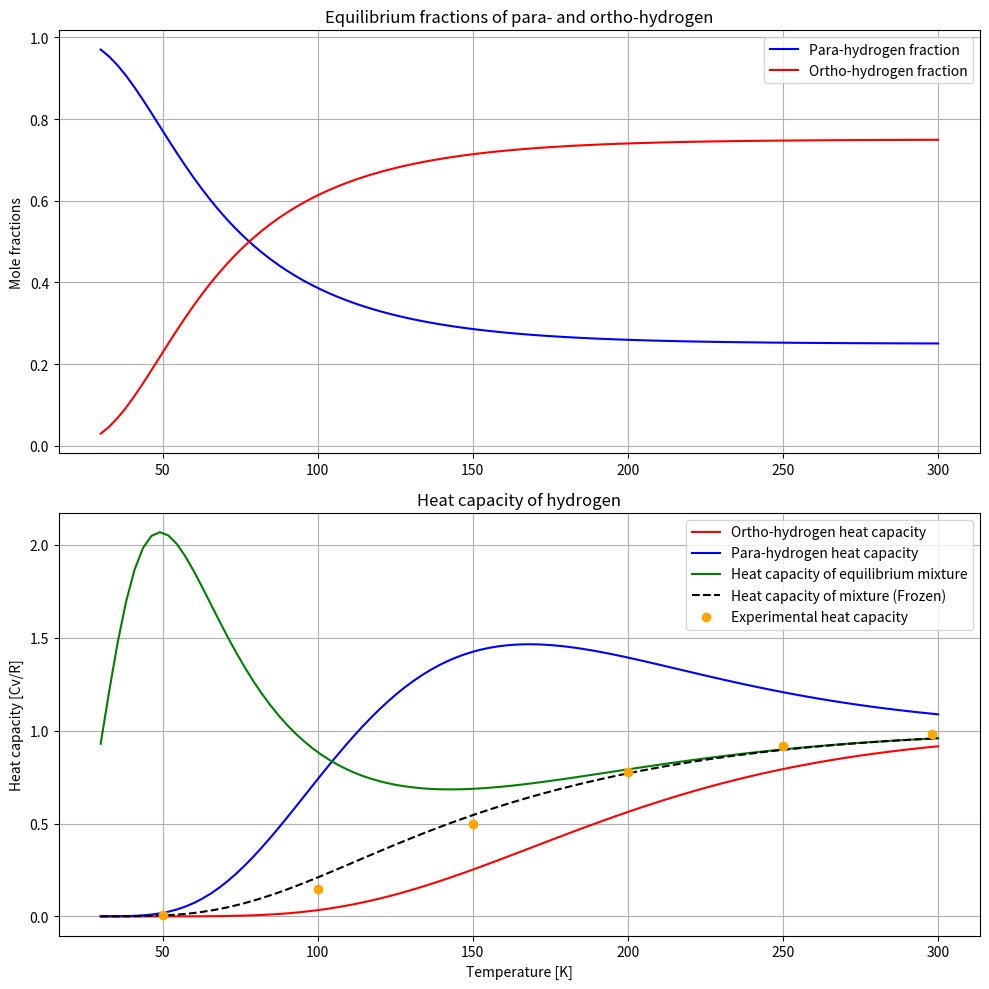

Write Python code to recreate this figure.
import numpy as np
import matplotlib.pyplot as plt

#Problems 1-2
Or = 85.3  # K
T = np.linspace(30, 300, 100) # K

list_T = []
list_f_para = []
list_f_ortho = []
list_cv_p = []
list_cv_o = []
list_cv_eq = []
list_cv_normal = []

for temp in T:
    q_p, e_p, e2_p = 0, 0, 0
    q_o, e_o, e2_o = 0, 0, 0

    for J in range(21):
        energy = J * (J + 1) * Or
        weight = (2 * J + 1) * np.exp(-energy / temp)

        if J % 2 == 0:  # Para-hydrogen (even J)
            q_p += 1 * weight
            e_p += 1 * energy * weight
            e2_p += 1 * (energy ** 2) * weight
        else:  # Ortho-hydrogen (odd J)
            q_o += 3 * weight
            e_o += 3 * energy * weight
            e2_o += 3 * (energy ** 2) * weight

    q_tot = q_p + q_o

    #Calculating heat capacities
    cv_p = ((e2_p / q_p) - (e_p / q_p) ** 2) / (temp ** 2) # J/(mol * K)
    cv_o = ((e2_o / q_o) - (e_o / q_o) ** 2) / (temp ** 2) # J/(mol * K)
    cv_eq = (((e2_p + e2_o) / q_tot) - ((e_p + e_o) / q_tot) ** 2) / (temp ** 2) # J/(mol * K)
    cv_normal = 0.25 * cv_p + 0.75 * cv_o # J/(mol * K)

    list_T.append(temp)
    list_f_para.append(q_p / q_tot)  # Fractions of para
    list_f_ortho.append(q_o / q_tot)  # Fractions of ortho
    list_cv_p.append(cv_p)
    list_cv_o.append(cv_o)
    list_cv_eq.append(cv_eq)
    list_cv_normal.append(cv_normal)


print(f'The equillibrium fractions of ortho-hydrogen {np.float32(list_f_ortho)}'
      f'\nThe equillibrium fractions of para-hydrogen {np.float32(list_f_para)}')
print(f'\nThe heat capacity of the ortho-hydrogen {np.float32(list_cv_o)}')
print(f'\nThe heat capacity of the para-hydrogen {np.float32(list_cv_p)}')
print(f'\nThe heat capacity of the equilibrium mixture of ortho- and para-hydrogen {np.float32(list_cv_eq)}')
print(f'\n The heat capacity of the mixture of ortho- and para-hydrogen with fractions of these species frozen {np.float32(list_cv_normal)}')

#Plotting 6 plots including experimental data
fig, (ax1, ax2) = plt.subplots(2, 1, figsize=(10, 10))

ax1.plot(list_T, list_f_para, label='Para-hydrogen fraction', color='blue')
ax1.plot(list_T, list_f_ortho, label='Ortho-hydrogen fraction', color='red')
ax1.set_title('Equilibrium fractions of para- and ortho-hydrogen')
ax1.set_ylabel('Mole fractions')
ax1.grid(True)
ax1.legend()

exp_T = [50, 100, 150, 200, 250, 298] # k
exp_Cv = [0.01, 0.15, 0.50, 0.78, 0.92, 0.98] # J/(mol * K)


ax2.plot(list_T, list_cv_o, label='Ortho-hydrogen heat capacity', color='red')
ax2.plot(list_T, list_cv_p, label='Para-hydrogen heat capacity', color='blue')
ax2.plot(list_T, list_cv_eq, label='Heat capacity of equilibrium mixture', color='green')
ax2.plot(list_T, list_cv_normal, label='Heat capacity of mixture (Frozen)', color='black', linestyle='--')
ax2.scatter(exp_T, exp_Cv, color='orange', label='Experimental heat capacity', zorder=5)

ax2.set_title('Heat capacity of hydrogen')
ax2.set_xlabel('Temperature [K]')
ax2.set_ylabel('Heat capacity [Cv/R]')
ax2.grid(True)
ax2.legend()
plt.tight_layout()
plt.show()
